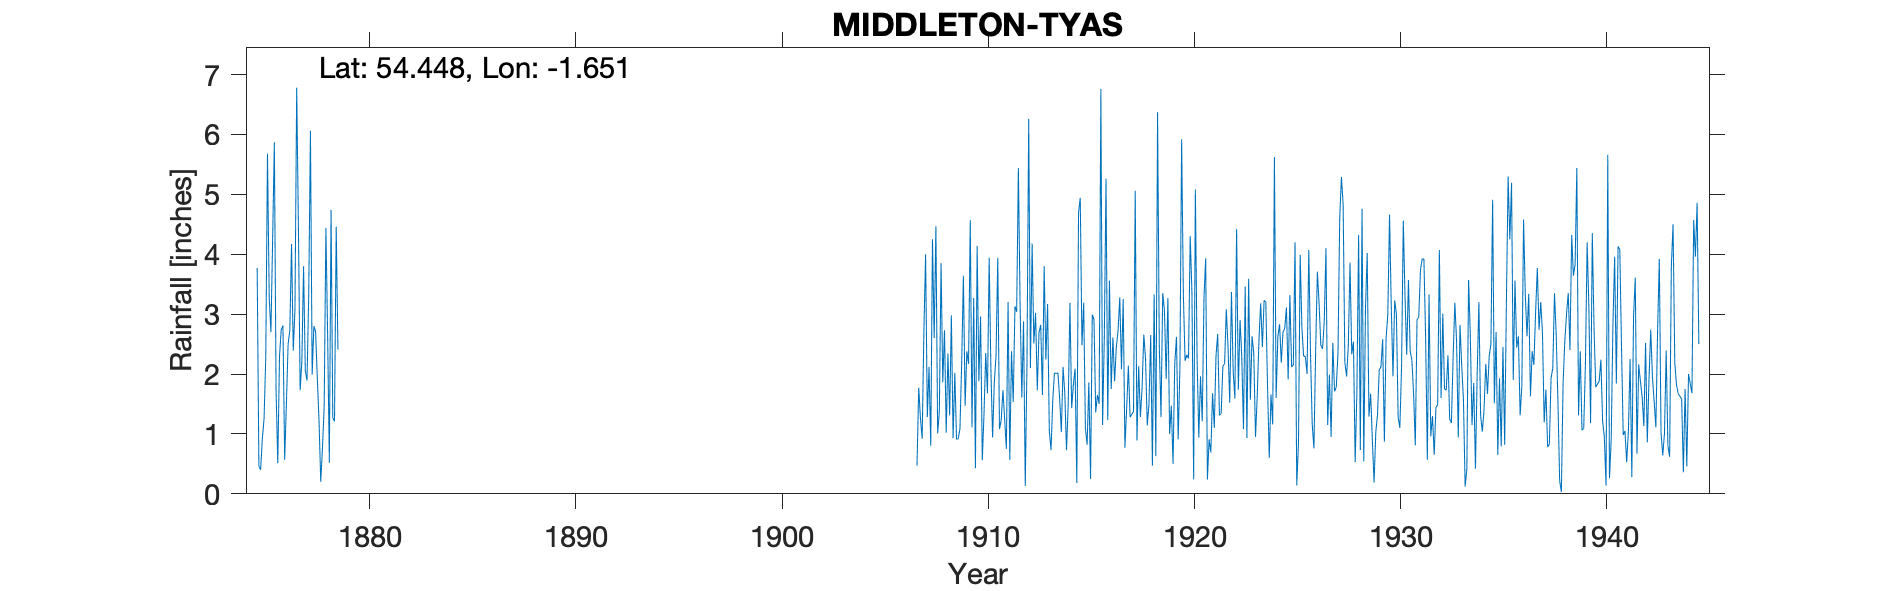

The data file committed next to this chart (first rows):
MIDDLETON TYAS, , , , , , , , , , , , , , , , , , , , , , , 
Grid ref, NZ227059, Long, -1.651, Lat, 54.45, Elevation, 380, ft, , , , , , , , , , , , , , , 
Station no, 3447, , , , , , , , , , , , , , , , , , , , , , 
, 1870, 1871, 1872, 1873, 1874, 1875, 1876, 1877, 1878, 1879, 1880, 1881, 1882, 1883, 1884, 1885, 1886, 1887, 1888, 1889, 1890, 1891, 1892
January, , , , , , 3.77, 0.51, 4.48, 1.22, , , , , , , , , , , , , , 
February, , , , , , 0.46, 2.3, 1.73, 0.2, , , , , , , , , , , , , , 
March, , , , , , 0.4, 2.74, 2.21, 0.77, , , , , , , , , , , , , , 
April, , , , , , 0.92, 2.81, 3.8, 1.46, , , , , , , , , , , , , , 
May, , , , , , 1.25, 0.57, 2.06, 4.44, , , , , , , , , , , , , , 
June, , , , , , 2.28, 1.49, 1.89, 2.65, , , , , , , , , , , , , , 
July, , , , , , 5.68, 2.5, 3.32, 0.52, , , , , , , , , , , , , , 
August, , , , , , 3.28, 2.73, 6.06, 4.74, , , , , , , , , , , , , , 
September, , , , , , 2.7, 4.17, 1.99, 1.27, , , , , , , , , , , , , , 
October, , , , , , 4.25, 2.39, 2.8, 1.21, , , , , , , , , , , , , , 
November, , , , , , 5.87, 3.08, 2.71, 4.46, , , , , , , , , , , , , , 
December, , , , , , 1.72, 6.78, 1.93, 2.41, , , , , , , , , , , , , , 
Total, , , , , , 32.58, 32.07, 34.98, 25.35, , , , , , , , , , , , , , 
1870s' observer JE Backhouse - lived at …, , , , , , , , , , , , , , , , , , , , , , , 
1900s onwards' observers - Baker family …, , , , , , , , , , , , , , , , , , , , , , , 
